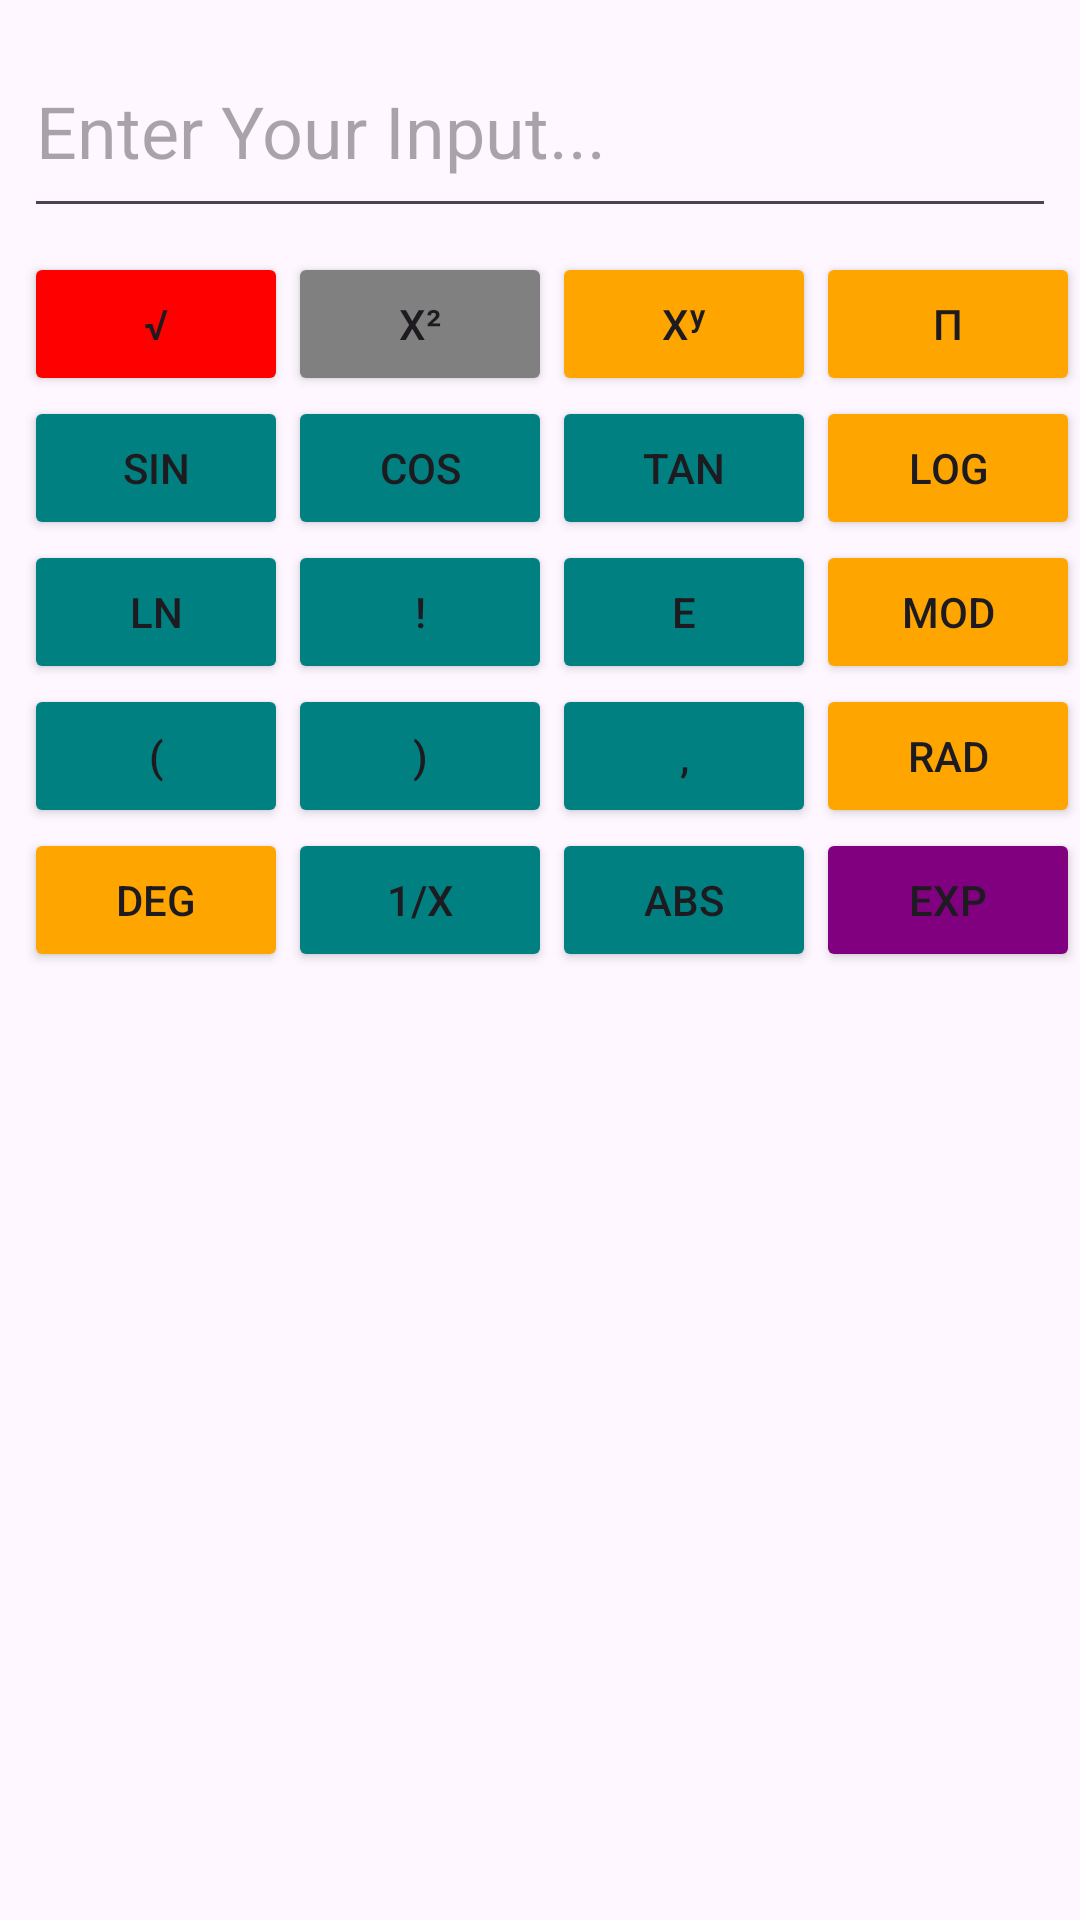

The Android layout XML behind this screen, and the referenced resources:
<!-- AndroidManifest.xml: application theme Theme.MycalculApp -->
<!-- res/layout/activity_paysage_format.xml -->
<?xml version="1.0" encoding="utf-8"?>
<androidx.constraintlayout.widget.ConstraintLayout xmlns:android="http://schemas.android.com/apk/res/android"
    xmlns:app="http://schemas.android.com/apk/res-auto"
    xmlns:tools="http://schemas.android.com/tools"
    android:layout_width="match_parent"
    android:layout_height="match_parent"
    tools:context=".Paysage_Format">

    

    <EditText
        android:id="@+id/textView"
        android:layout_width="0dp"
        android:layout_height="68dp"
        android:layout_margin="8dp"
        android:hint="Enter Your Input..."
        android:inputType="text"
        android:textSize="24sp"
        app:layout_constraintEnd_toEndOf="parent"
        app:layout_constraintStart_toStartOf="parent"
        app:layout_constraintTop_toTopOf="parent" />

    <LinearLayout
        android:id="@+id/linearLayout"
        android:layout_width="724dp"
        android:layout_height="258dp"
        android:orientation="horizontal"

        app:layout_constraintBottom_toBottomOf="parent"
        app:layout_constraintEnd_toEndOf="parent"
        app:layout_constraintHorizontal_bias="0.0"
        app:layout_constraintStart_toStartOf="parent"
        app:layout_constraintTop_toBottomOf="@+id/textView"
        app:layout_constraintVertical_bias="0.0">

        
        <GridLayout
            android:id="@+id/buttonsGrid2"
            android:layout_width="wrap_content"
            android:layout_height="wrap_content"
            android:layout_margin="8dp"
            android:alignmentMode="alignMargins"
            android:columnCount="4"
            android:columnOrderPreserved="false"
            android:rowCount="5"
            android:rowOrderPreserved="false"
            app:layout_constraintBottom_toBottomOf="parent"
            app:layout_constraintEnd_toEndOf="parent"
            app:layout_constraintStart_toEndOf="@+id/buttonsGrid"
            app:layout_constraintTop_toTopOf="parent">

            
            <Button
                android:id="@+id/buttonSqrt"
                android:backgroundTint="@color/red"
                android:text="√" />

            <Button
                android:id="@+id/buttonSquare"
                android:backgroundTint="@color/gray"
                android:text="x²" />

            <Button
                android:id="@+id/buttonPower"
                android:backgroundTint="@color/orange"
                android:text="xʸ" />

            <Button
                android:id="@+id/buttonPi"
                android:backgroundTint="@color/orange"
                android:text="π" />

            
            <Button
                android:id="@+id/buttonSin"
                android:backgroundTint="@color/teal"
                android:text="sin" />

            <Button
                android:id="@+id/buttonCos"
                android:backgroundTint="@color/teal"
                android:text="cos" />

            <Button
                android:id="@+id/buttonTan"
                android:backgroundTint="@color/teal"
                android:text="tan" />

            <Button
                android:id="@+id/buttonLog"
                android:backgroundTint="@color/orange"
                android:text="log" />

            
            <Button
                android:id="@+id/buttonLn"
                android:backgroundTint="@color/teal"
                android:text="ln" />

            <Button
                android:id="@+id/buttonFactorial"
                android:backgroundTint="@color/teal"
                android:text="!" />

            <Button
                android:id="@+id/buttonE"
                android:backgroundTint="@color/teal"
                android:text="e" />

            <Button
                android:id="@+id/buttonModulus"
                android:backgroundTint="@color/orange"
                android:text="mod" />

            
            <Button
                android:id="@+id/buttonOpenParenthesis"
                android:backgroundTint="@color/teal"
                android:text="(" />

            <Button
                android:id="@+id/buttonCloseParenthesis"
                android:backgroundTint="@color/teal"
                android:text=")" />

            <Button
                android:id="@+id/buttonComma"
                android:backgroundTint="@color/teal"
                android:text="," />

            <Button
                android:id="@+id/buttonRad"
                android:backgroundTint="@color/orange"
                android:text="rad" />

            
            <Button
                android:id="@+id/buttonDeg"
                android:backgroundTint="@color/orange"
                android:text="deg" />

            <Button
                android:id="@+id/buttonInverse"
                android:backgroundTint="@color/teal"
                android:text="1/x" />

            <Button
                android:id="@+id/buttonAbs"
                android:backgroundTint="@color/teal"
                android:text="abs" />

            <Button
                android:id="@+id/buttonExp"
                android:backgroundTint="@color/purple"
                android:text="exp" />

        </GridLayout>

        <GridLayout
            android:id="@+id/buttonsGrid"
            android:layout_width="wrap_content"
            android:layout_height="244dp"
            android:layout_margin="8dp"
            android:alignmentMode="alignMargins"
            android:columnCount="4"
            android:columnOrderPreserved="false"
            android:rowCount="5"
            android:rowOrderPreserved="false"
            app:layout_constraintBottom_toBottomOf="parent"
            app:layout_constraintEnd_toEndOf="parent"
            app:layout_constraintStart_toStartOf="parent"
            app:layout_constraintTop_toBottomOf="@+id/textView">

            
            <Button
                android:id="@+id/buttonClear"
                android:backgroundTint="@color/red"
                android:text="C" />

            <Button
                android:id="@+id/buttonBackspace"
                android:backgroundTint="@color/gray"
                android:text="DEL" />

            <Button
                android:id="@+id/buttonPercent"
                android:backgroundTint="@color/orange"
                android:text="%" />

            <Button
                android:id="@+id/buttonDivide"
                android:backgroundTint="@color/orange"
                android:text="÷" />

            
            <Button
                android:id="@+id/button7"
                android:backgroundTint="@color/teal"
                android:text="7" />

            <Button
                android:id="@+id/button8"

                android:backgroundTint="@color/teal"

                android:text="8" />

            <Button
                android:id="@+id/button9"

                android:backgroundTint="@color/teal"
                android:text="9" />
            />

            <Button
                android:id="@+id/buttonMultiply"

                android:backgroundTint="@color/orange"
                android:text="×" />

            
            <Button
                android:id="@+id/button4"

                android:backgroundTint="@color/teal"
                android:text="4" />
            />

            <Button
                android:id="@+id/button5"

                android:backgroundTint="@color/teal"
                android:text="5" />
            />

            <Button
                android:id="@+id/button6"

                android:backgroundTint="@color/teal"
                android:text="6" />
            />

            <Button
                android:id="@+id/buttonSubtract"
                android:backgroundTint="@color/orange"
                android:text="-" />

            
            <Button
                android:id="@+id/button1"

                android:backgroundTint="@color/teal"
                android:text="1" />
            />

            <Button
                android:id="@+id/button2"

                android:backgroundTint="@color/teal"
                android:text="2" />
            />

            <Button
                android:id="@+id/button3"

                android:backgroundTint="@color/teal"
                android:text="3" />
            />

            <Button
                android:id="@+id/buttonAdd"
                android:backgroundTint="@color/orange"
                android:text="+" />

            
            <Button
                android:id="@+id/buttonSign"

                android:backgroundTint="@color/orange"
                android:text="+/-" />
            />

            <Button
                android:id="@+id/button0"

                android:backgroundTint="@color/teal"
                android:text="0" />
            />

            <Button
                android:id="@+id/buttonDecimal"

                android:backgroundTint="@color/teal"
                android:text="." />
            />

            <Button
                android:id="@+id/buttonEqual"
                android:backgroundTint="@color/purple"
                android:text="=" />
        </GridLayout>



    </LinearLayout>


</androidx.constraintlayout.widget.ConstraintLayout>
<!-- resources referenced by this layout -->
<resources>
  <color name="gray">#FF808080</color>
  <color name="orange">#FFFFA500</color>
  <color name="purple">#FF800080</color>
  <color name="red">#FFFF0000</color>
  <color name="teal">#FF008080</color>
  <style name="Theme.MycalculApp" parent="Base.Theme.MycalculApp" />
  <style name="Base.Theme.MycalculApp" parent="Theme.Material3.DayNight.NoActionBar">
          
          
      </style>
</resources>
